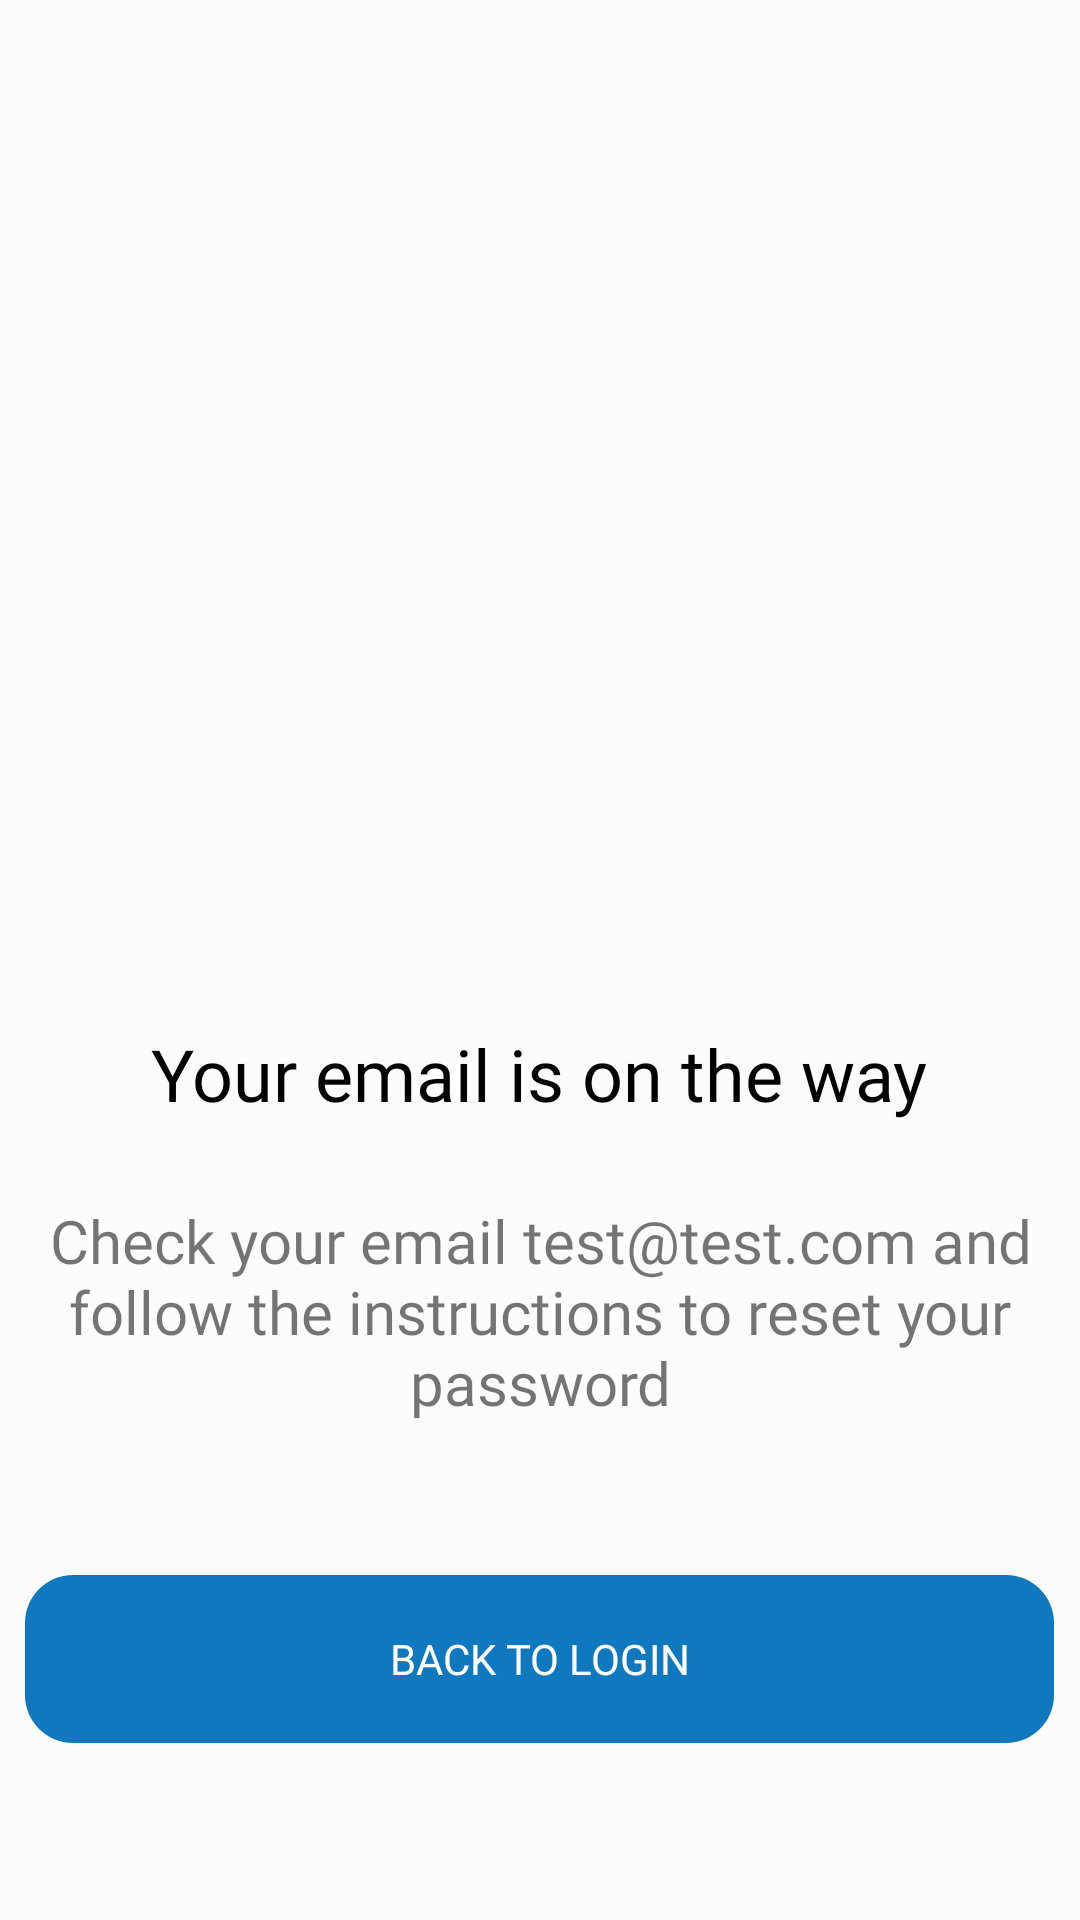

Android layout source for this screen:
<!-- AndroidManifest.xml: application theme Theme.Orixpense -->
<!-- res/layout/activity_forgot_pass_emailsent.xml -->
<?xml version="1.0" encoding="utf-8"?>
<RelativeLayout xmlns:android="http://schemas.android.com/apk/res/android"
    xmlns:app="http://schemas.android.com/apk/res-auto"
    xmlns:tools="http://schemas.android.com/tools"
    android:layout_width="match_parent"
    android:layout_height="match_parent"
    tools:context=".forgot_pass_emailsent"
    android:background="@color/dimwhite"
    >


    <ImageView
        android:layout_width="wrap_content"
        android:layout_height="wrap_content"
        android:layout_centerHorizontal="true"
        app:srcCompat="@drawable/emailsent"
        android:layout_marginTop="50dp"

        />

    <TextView
        android:layout_width="343dp"
        android:layout_height="116dp"
        android:text="Your email is on the way"
        android:fontFamily="@font/interbold"
        android:textSize="24sp"
        android:textColor="@color/black"
        android:layout_marginTop="300dp"
        android:layout_centerHorizontal="true"
        android:gravity="center"

        />

    <TextView
        android:id="@+id/by_signing_"
        android:layout_width="wrap_content"
        android:layout_height="wrap_content"
        android:layout_alignParentTop="true"
        android:layout_marginTop="400dp"
        android:fontFamily="@font/intermedium"
        android:textSize="20sp"
        android:text="@string/checkemail"
        android:layout_centerHorizontal="true"
        android:gravity="center"
        />


    <Button
        android:id="@+id/btn_back_to_login"
        android:text="Back to login"
        android:fontFamily="@font/intermedium"
        android:textColor="@color/white"
        android:layout_width="343dp"
        android:layout_height="wrap_content"
        android:layout_centerHorizontal="true"
        android:layout_alignParentTop="true"
        android:layout_marginTop="525dp"
        android:background="@drawable/button_larg_blue"

        />
</RelativeLayout>
<!-- resources referenced by this layout -->
<resources>
  <color name="black">#FF000000</color>
  <color name="dimwhite">#FCFCFC</color>
  <color name="white">#FFFFFFFF</color>
  <!-- drawable button_larg_blue (drawable) -->
  <?xml version="1.0" encoding="utf-8"?>
  <vector
      xmlns:android="http://schemas.android.com/apk/res/android"
      xmlns:aapt="http://schemas.android.com/aapt"
      android:width="343dp"
      android:height="56dp"
      android:viewportWidth="343"
      android:viewportHeight="56"
      >
      <group>
          <clip-path
              android:pathData="M16 0H327C335.837 0 343 7.16344 343 16V40C343 48.8366 335.837 56 327 56H16C7.16344 56 0 48.8366 0 40V16C0 7.16344 7.16344 0 16 0Z"
              />
          <path
              android:pathData="M0 0V56H343V0"
              android:fillColor="@color/blue"
              />
      </group>
  </vector>
  <!-- drawable emailsent: vector/xml drawable (drawable, 4202 chars, omitted) -->
  <string name="checkemail">Check your email test@test.com and follow the instructions to reset your password</string>
  <style name="Theme.Orixpense" parent="android:Theme.Material.Light.NoActionBar" />
  <color name="blue">#0F78BE</color>
</resources>
